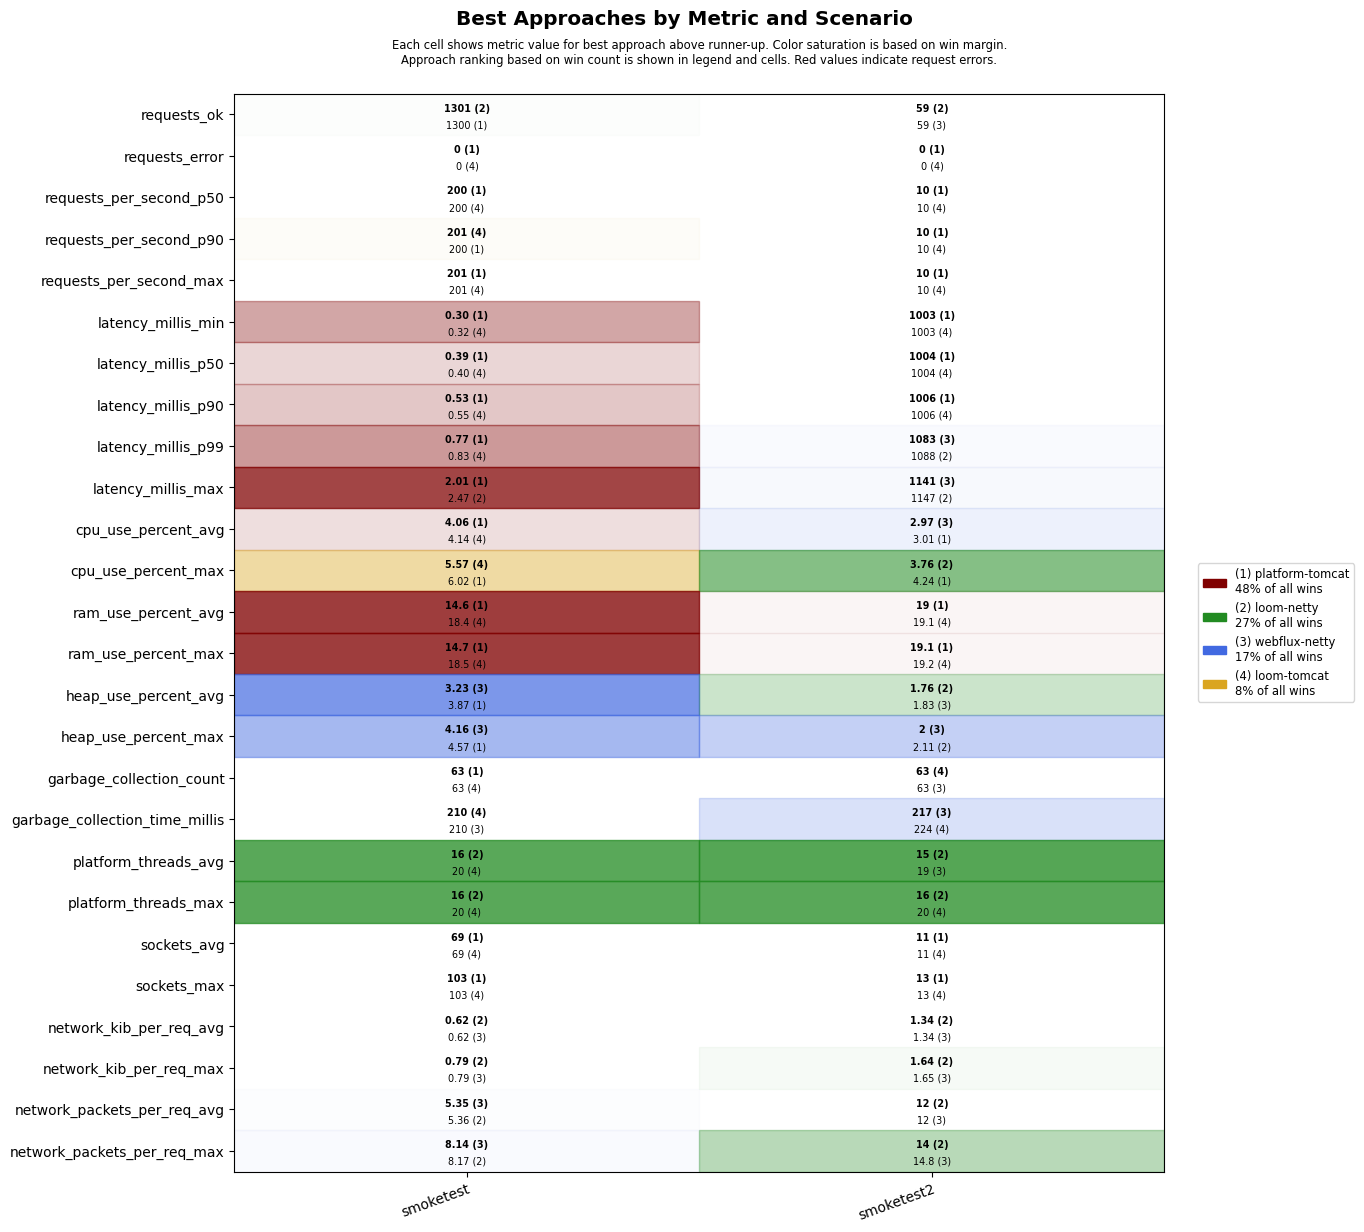

The data file committed next to this chart (first rows):
scenario, approach, requests_ok, requests_error, requests_per_second_p50, requests_per_second_p90, requests_per_second_max, latency_millis_min, latency_millis_p50, latency_millis_p90, latency_millis_p99, latency_millis_max, cpu_use_percent_avg, cpu_use_percent_max, ram_use_percent_avg, ram_use_percent_max, heap_use_percent_avg, heap_use_percent_max, garbage_collection_count, garbage_collection_time_millis, platform_threads_avg, platform_threads_max, sockets_avg, sockets_max
smoketest, platform-tomcat, 1300, 0, 200, 200, 201, 0.30, 0.39, 0.53, 0.77, 2.01, 4.06, 6.02, 14.6, 14.7, 3.87, 4.57, 63, 217, 58, 58, 69, 103
smoketest, loom-tomcat, 1300, 0, 200, 201, 201, 0.32, 0.40, 0.55, 0.83, 5.06, 4.14, 5.57, 18.4, 18.5, 5.37, 6.89, 63, 210, 20, 20, 69, 103
smoketest, loom-netty, 1301, 0, 200, 200, 201, 0.42, 0.52, 0.68, 1.09, 2.47, 5.07, 6.85, 18.7, 18.9, 4.38, 6.00, 63, 224, 16, 16, 69, 103
smoketest, webflux-netty, 1300, 0, 200, 200, 201, 0.38, 0.51, 0.70, 1.09, 3.04, 4.90, 6.08, 18.9, 19.0, 3.23, 4.16, 63, 210, 20, 20, 69, 103
smoketest2, platform-tomcat, 57, 0, 10, 10, 10, 1003, 1004, 1006, 1296, 1352, 3.01, 4.24, 19.0, 19.1, 3.26, 3.62, 72, 248, 35, 37, 11, 13
smoketest2, loom-tomcat, 56, 0, 10, 10, 10, 1003, 1004, 1006, 1333, 1388, 3.36, 5.82, 19.1, 19.2, 3.14, 3.33, 63, 224, 20, 20, 11, 13
smoketest2, loom-netty, 59, 0, 10, 10, 10, 1003, 1004, 1006, 1088, 1147, 3.05, 3.76, 19.3, 19.3, 1.76, 2.11, 72, 248, 15, 16, 11, 13
smoketest2, webflux-netty, 59, 0, 10, 10, 10, 1003, 1004, 1006, 1083, 1141, 2.97, 4.24, 19.4, 19.4, 1.83, 2.00, 63, 217, 19, 20, 11, 13
